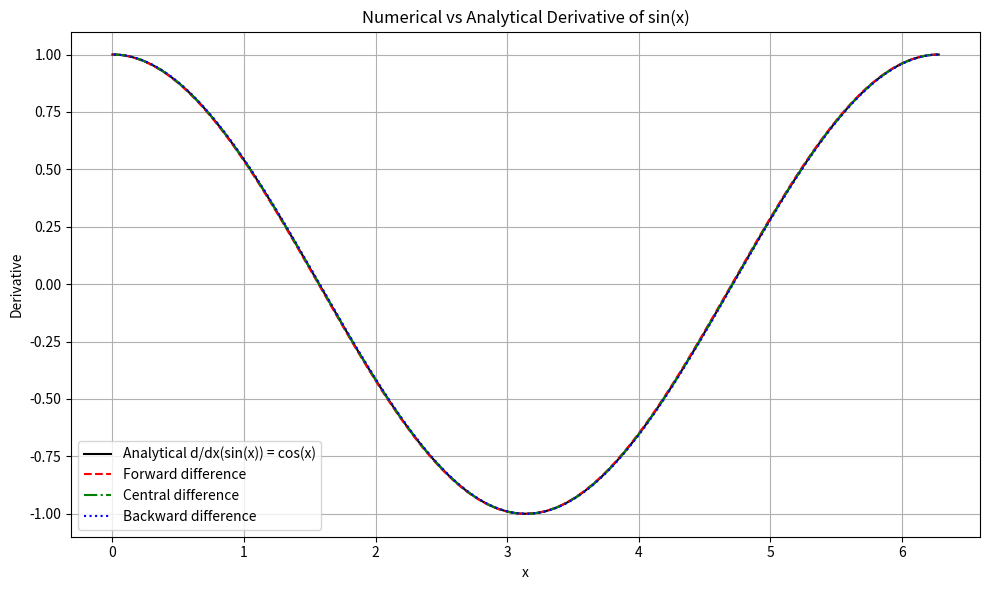

Source code (Python):
import numpy as np
import matplotlib.pyplot as plt

# تنظیمات اولیه
dx = 0.01
x = np.arange(0, 2*np.pi, dx)
y = np.sin(x)

# مشتق‌گیری عددی
forward = (np.roll(y, -1) - y) / dx
central = (np.roll(y, -1) - np.roll(y, 1)) / (2*dx)
backward = (y - np.roll(y, 1)) / dx
analytical = np.cos(x)

# اصلاح ایندکس آخر در forward (زیرا wrap-around داریم)
forward[-1] = np.nan
central[0], central[-1] = np.nan, np.nan
backward[0] = np.nan

# رسم نمودارها
plt.figure(figsize=(10,6))
plt.plot(x, analytical, 'k-', label='Analytical d/dx(sin(x)) = cos(x)')
plt.plot(x, forward, 'r--', label='Forward difference')
plt.plot(x, central, 'g-.', label='Central difference')
plt.plot(x, backward, 'b:', label='Backward difference')
plt.xlabel('x')
plt.ylabel('Derivative')
plt.title('Numerical vs Analytical Derivative of sin(x)')
plt.legend()
plt.grid(True)
plt.tight_layout()
plt.show()